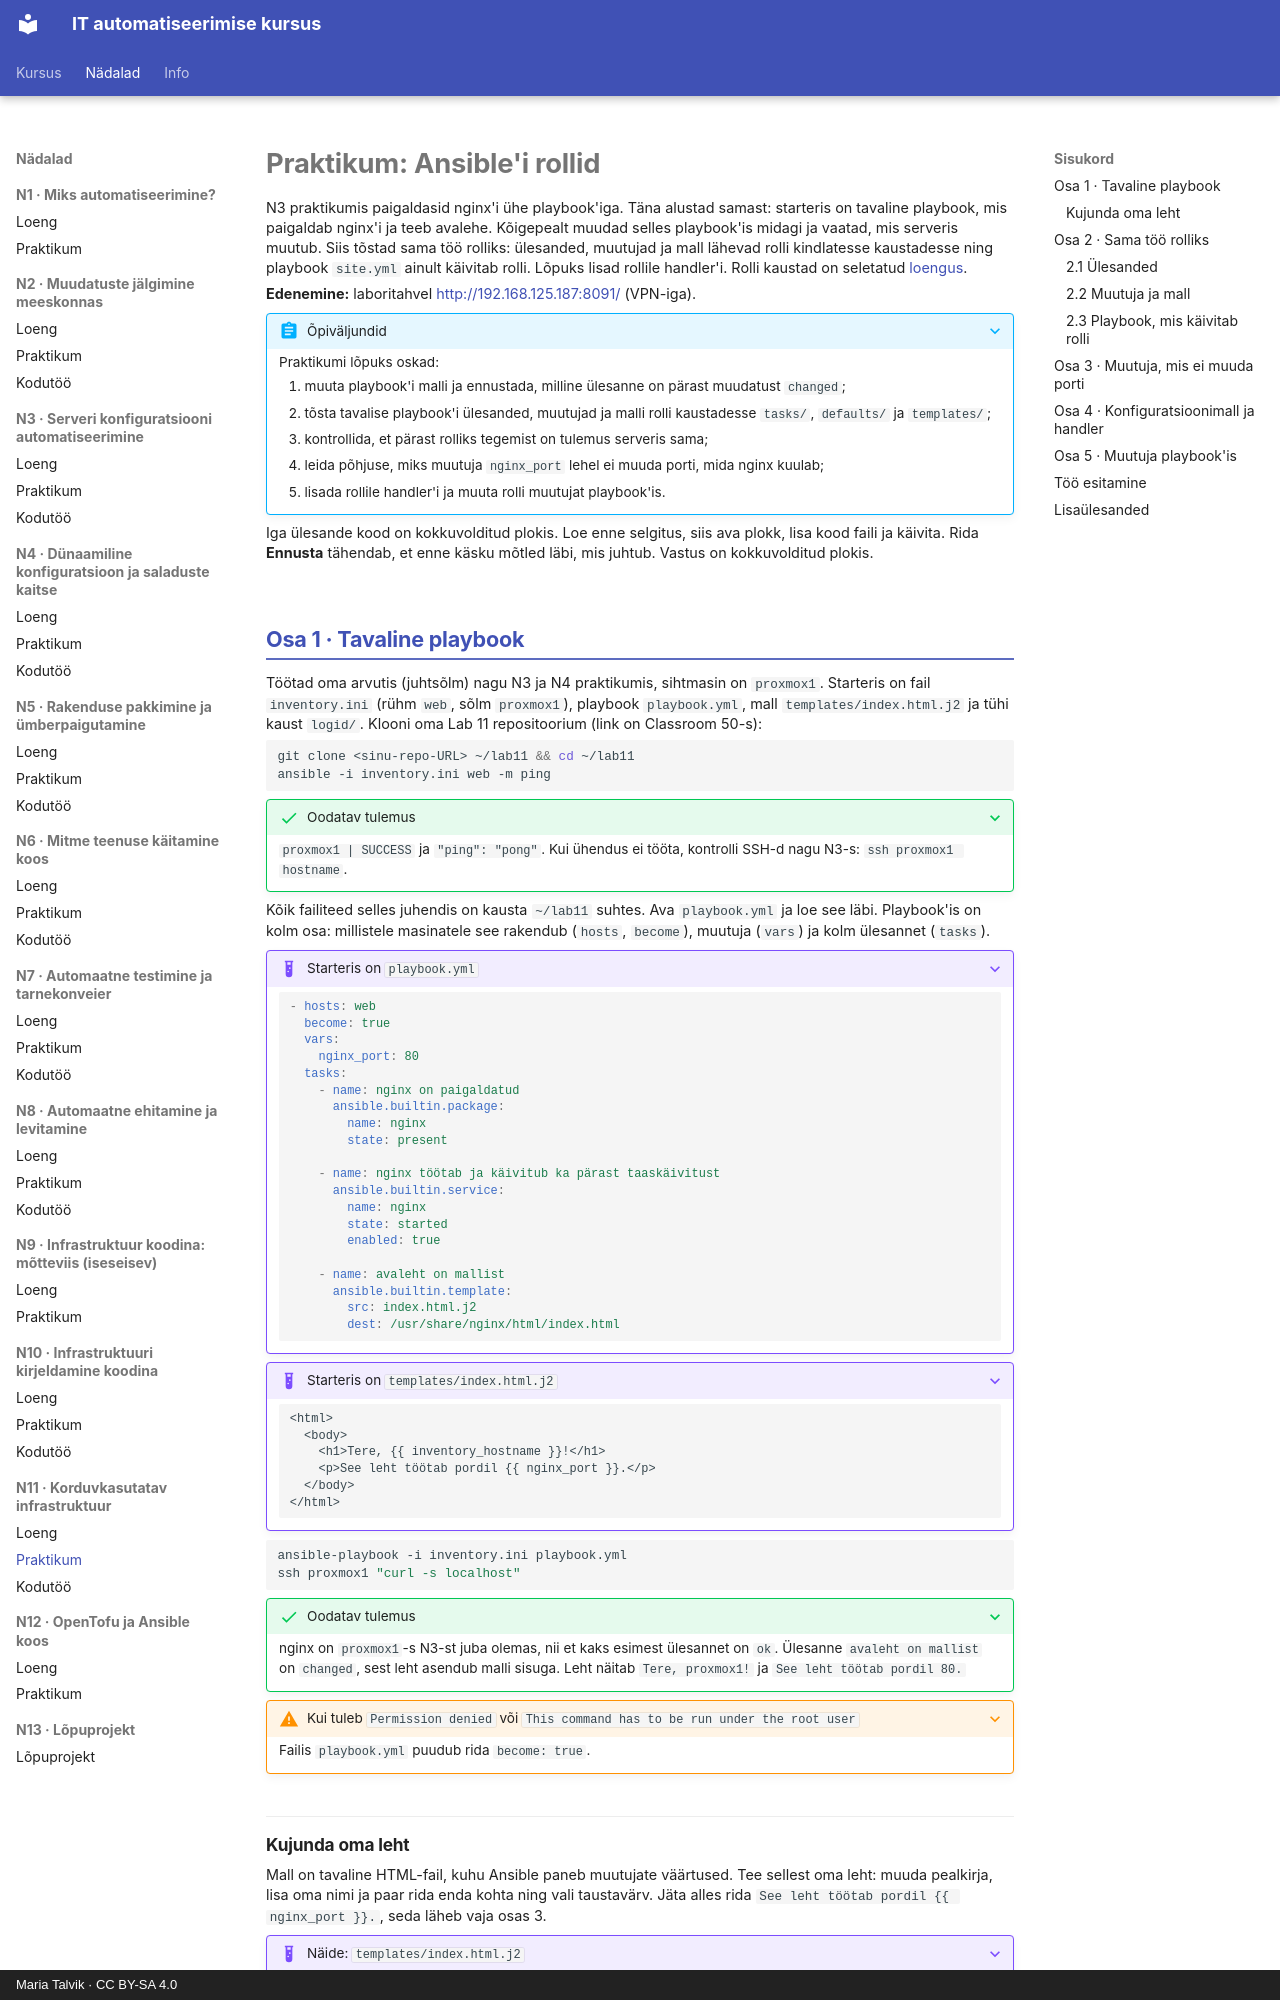

repository: hkhk-automation/devops · page: week11/lab/index.html · generator: mkdocs · copyright: Maria Talvik · CC BY-SA 4.0

---
tags:
  - Ansible
  - Rollid
  - Praktikum
---

# Praktikum: Ansible'i rollid

N3 praktikumis paigaldasid nginx'i ühe playbook'iga. Täna alustad samast: starteris on tavaline playbook, mis paigaldab nginx'i ja teeb avalehe. Kõigepealt muudad selles playbook'is midagi ja vaatad, mis serveris muutub. Siis tõstad sama töö rolliks: ülesanded, muutujad ja mall lähevad rolli kindlatesse kaustadesse ning playbook `site.yml` ainult käivitab rolli. Lõpuks lisad rollile handler'i. Rolli kaustad on seletatud [loengus](lecture.md).

**Edenemine:** laboritahvel <http://192.168.125.187:8091/> (VPN-iga).

??? abstract "Õpiväljundid"
    Praktikumi lõpuks oskad:

    1. muuta playbook'i malli ja ennustada, milline ülesanne on pärast muudatust `changed`;
    2. tõsta tavalise playbook'i ülesanded, muutujad ja malli rolli kaustadesse `tasks/`, `defaults/` ja `templates/`;
    3. kontrollida, et pärast rolliks tegemist on tulemus serveris sama;
    4. leida põhjuse, miks muutuja `nginx_port` lehel ei muuda porti, mida nginx kuulab;
    5. lisada rollile handler'i ja muuta rolli muutujat playbook'is.

Iga ülesande kood on kokkuvolditud plokis. Loe enne selgitus, siis ava plokk, lisa kood faili ja käivita. Rida **Ennusta** tähendab, et enne käsku mõtled läbi, mis juhtub. Vastus on kokkuvolditud plokis.

## Osa 1 · Tavaline playbook

Töötad oma arvutis (juhtsõlm) nagu N3 ja N4 praktikumis, sihtmasin on `proxmox1`. Starteris on fail `inventory.ini` (rühm `web`, sõlm `proxmox1`), playbook `playbook.yml`, mall `templates/index.html.j2` ja tühi kaust `logid/`. Klooni oma Lab 11 repositoorium (link on Classroom 50-s):

```bash
git clone <sinu-repo-URL> ~/lab11 && cd ~/lab11
ansible -i inventory.ini web -m ping
```

??? success "Oodatav tulemus"
    `proxmox1 | SUCCESS` ja `"ping": "pong"`. Kui ühendus ei tööta, kontrolli SSH-d nagu N3-s: `ssh proxmox1 hostname`.

Kõik failiteed selles juhendis on kausta `~/lab11` suhtes. Ava `playbook.yml` ja loe see läbi. Playbook'is on kolm osa: millistele masinatele see rakendub (`hosts`, `become`), muutuja (`vars`) ja kolm ülesannet (`tasks`).

??? example "Starteris on `playbook.yml`"
    ```yaml
    - hosts: web
      become: true
      vars:
        nginx_port: 80
      tasks:
        - name: nginx on paigaldatud
          ansible.builtin.package:
            name: nginx
            state: present

        - name: nginx töötab ja käivitub ka pärast taaskäivitust
          ansible.builtin.service:
            name: nginx
            state: started
            enabled: true

        - name: avaleht on mallist
          ansible.builtin.template:
            src: index.html.j2
            dest: /usr/share/nginx/html/index.html
    ```

??? example "Starteris on `templates/index.html.j2`"
    ```jinja2
    <html>
      <body>
        <h1>Tere, {{ inventory_hostname }}!</h1>
        <p>See leht töötab pordil {{ nginx_port }}.</p>
      </body>
    </html>
    ```

```bash
ansible-playbook -i inventory.ini playbook.yml
ssh proxmox1 "curl -s localhost"
```

??? success "Oodatav tulemus"
    nginx on `proxmox1`-s N3-st juba olemas, nii et kaks esimest ülesannet on `ok`. Ülesanne `avaleht on mallist` on `changed`, sest leht asendub malli sisuga. Leht näitab `Tere, proxmox1!` ja `See leht töötab pordil 80.`

??? warning "Kui tuleb `Permission denied` või `This command has to be run under the root user`"
    Failis `playbook.yml` puudub rida `become: true`.
